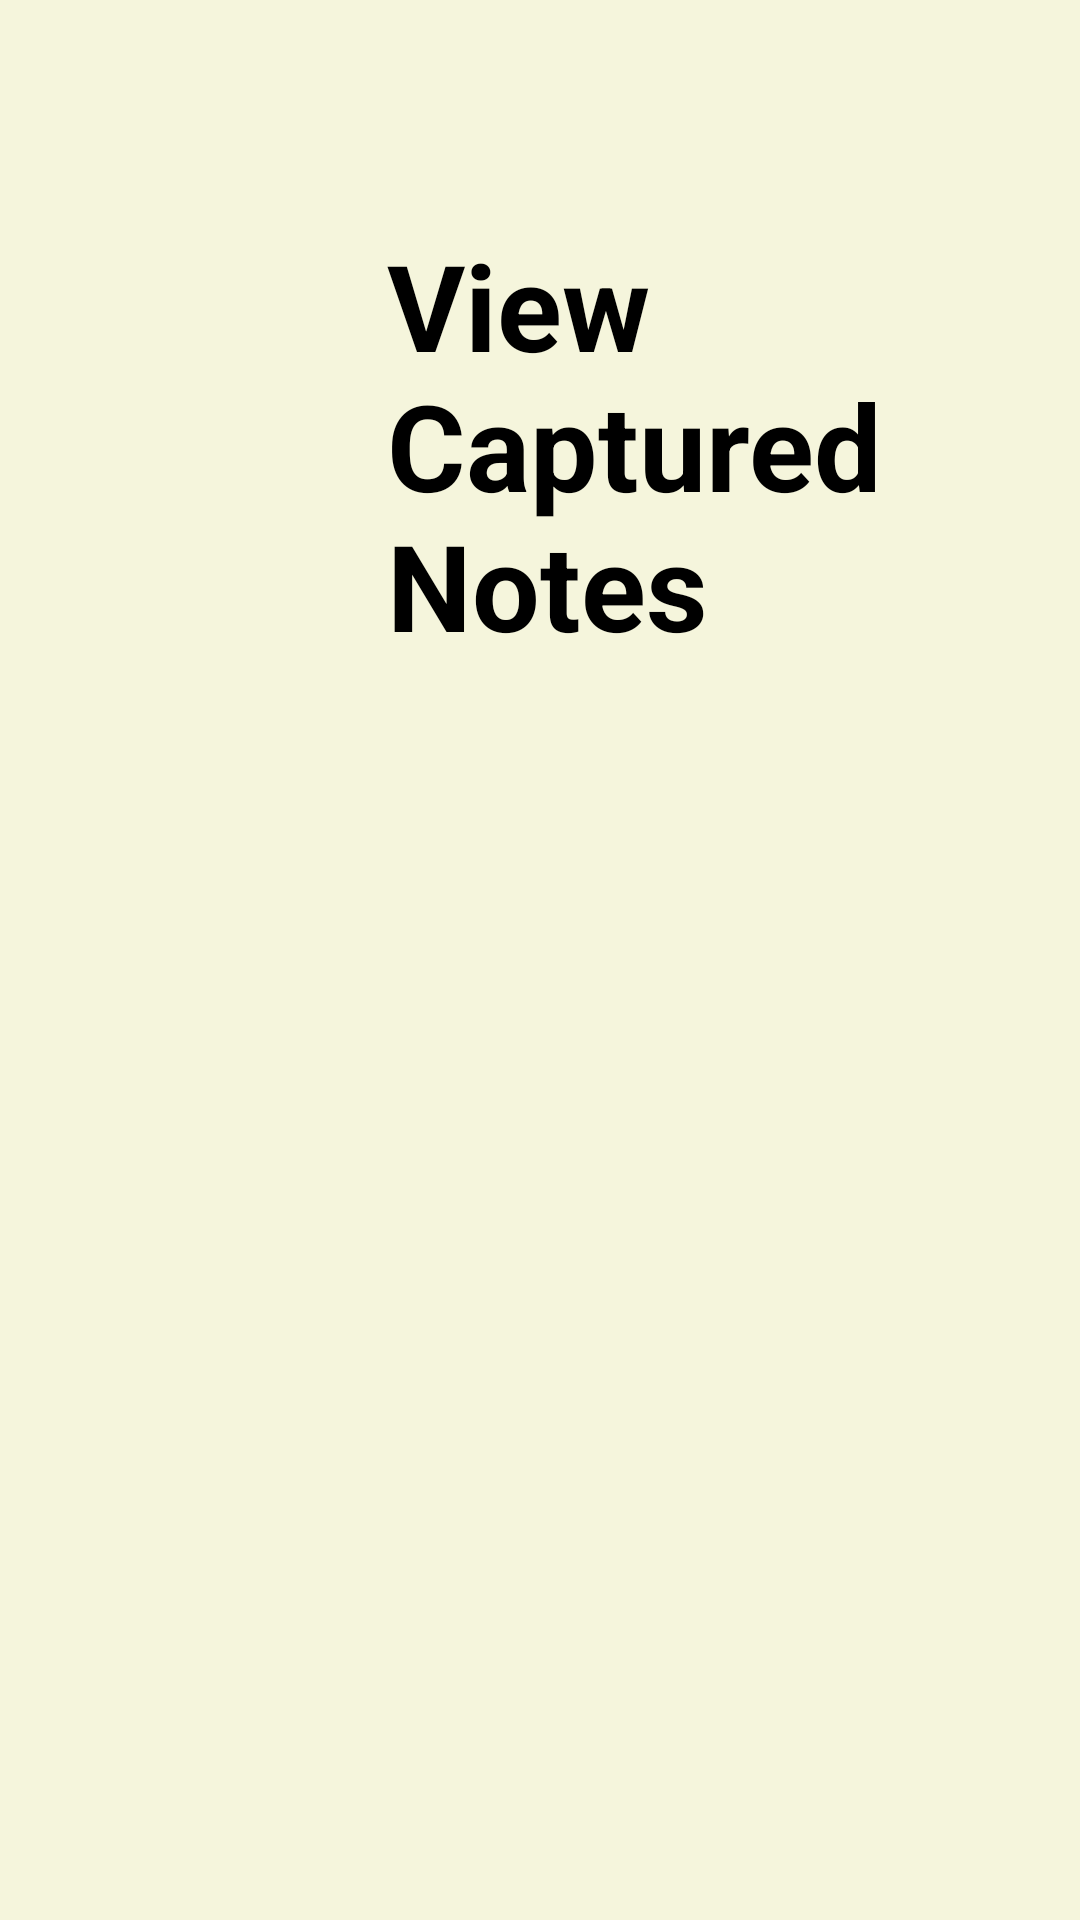

Produce the Android XML layout that renders to this screen, including the resource entries it uses.
<!-- AndroidManifest.xml: application theme Theme.Material3.Light -->
<!-- res/layout/activity_collection.xml -->
<?xml version="1.0" encoding="utf-8"?>
<androidx.drawerlayout.widget.DrawerLayout xmlns:android="http://schemas.android.com/apk/res/android"
    android:id="@+id/drawer_layout"
    android:layout_width="match_parent"
    android:layout_height="match_parent">

    
    <FrameLayout
        android:layout_width="match_parent"
        android:layout_height="match_parent">

        
        <LinearLayout
            android:layout_width="match_parent"
            android:layout_height="match_parent"
            android:orientation="vertical"
            android:padding="15dp"
            android:background="#F5F5DC"
            android:gravity="top|center_horizontal">

            
            <LinearLayout
                android:layout_width="match_parent"
                android:layout_height="wrap_content"
                android:orientation="horizontal"
                android:layout_marginTop="30dp"
                android:gravity="start|center_vertical">

                
                <ImageButton
                    android:id="@+id/btn_open_drawer"
                    android:layout_width="68dp"
                    android:layout_height="98dp"
                    android:layout_marginStart="16dp"
                    android:layout_marginTop="20dp"
                    android:background="?android:attr/selectableItemBackground"
                    android:contentDescription="Open Drawer"
                    android:src="@drawable/menu1" />

                
                <TextView
                    android:id="@+id/title_text"
                    android:layout_width="wrap_content"
                    android:layout_height="wrap_content"
                    android:layout_marginStart="30dp"
                    android:layout_marginTop="20dp"
                    android:gravity="center_vertical"
                    android:text="View Captured Notes"
                    android:textColor="#000000"
                    android:textSize="40sp"
                    android:textStyle="bold" />

            </LinearLayout>

            
            <ImageView
                android:id="@+id/imageViewCollection"
                android:layout_width="250dp"
                android:layout_height="250dp"
                android:layout_marginTop="20dp"
                android:layout_gravity="center"
                android:scaleType="centerCrop" />

        </LinearLayout>
    </FrameLayout>

    
    <androidx.recyclerview.widget.RecyclerView
        android:id="@+id/menu_recycler_view"
        android:layout_width="250dp"
        android:layout_height="match_parent"
        android:layout_gravity="start"
        android:background="#ffffff"
        android:layout_marginTop="90dp"
        android:contentDescription="Navigation Drawer Menu" />

</androidx.drawerlayout.widget.DrawerLayout>
<!-- resources referenced by this layout -->
<resources>

</resources>
